Run: headless pygame with SDL's dummy video driver; simulated clock (each Clock.tick advances the game by its frame time, no real sleeping); random seed 0; keys injected as events and as key.get_pressed() state; no mouse input.
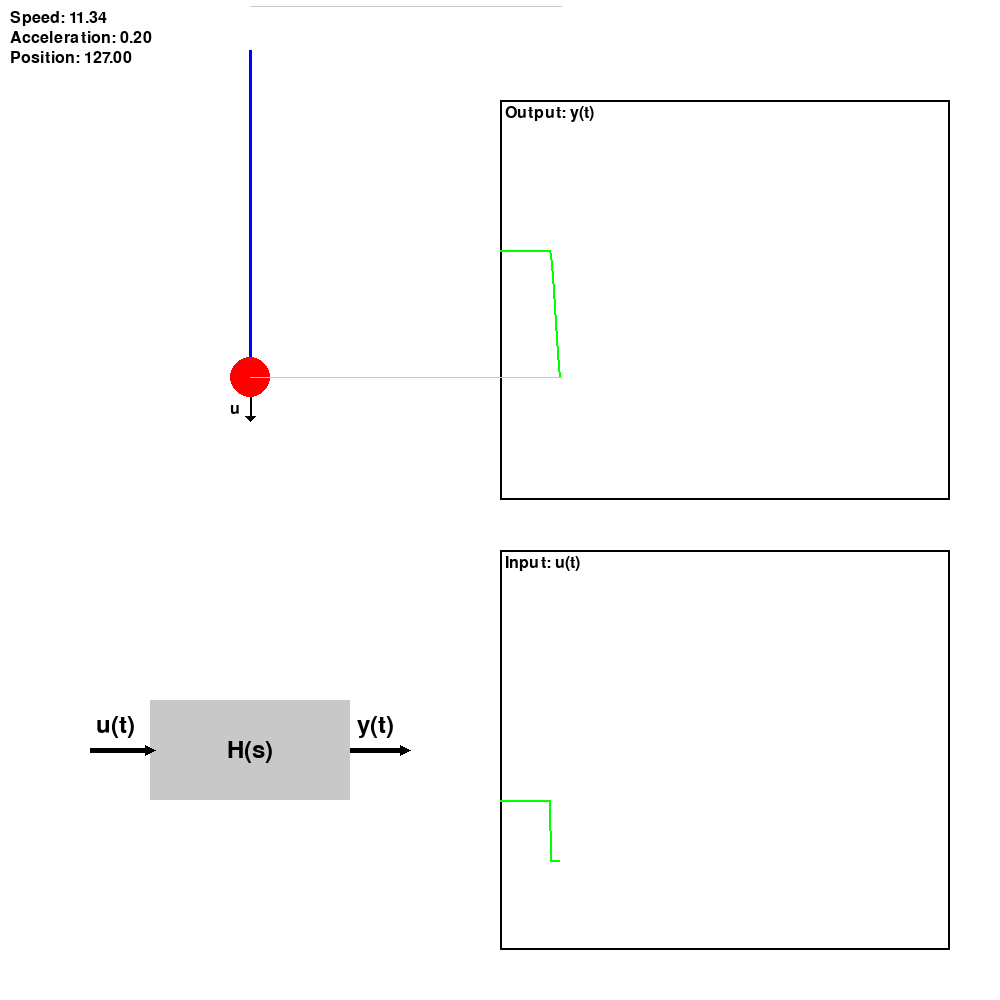
Frame 1 of 4 · flips 1–60 · no input
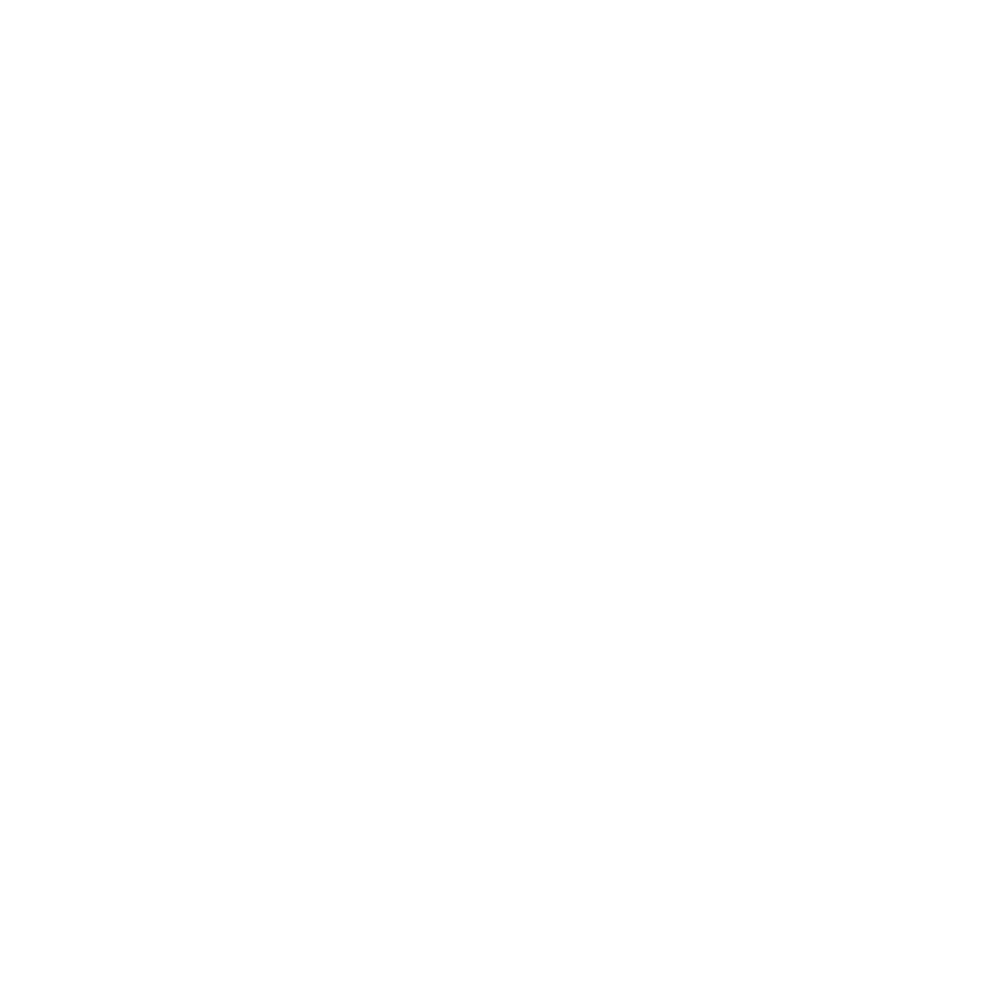
Frame 2 of 4 · flips 61–180 · tapped SPACE, RETURN · held RIGHT (→), D
Frame 3 of 4 · flips 181–300 · held DOWN (↓), S · screen unchanged from frame 2, image omitted
Frame 4 of 4 · flips 301–420 · held LEFT (←), A, UP (↑), W · screen unchanged from frame 3, image omitted

The pygame program that drew these frames:

import pygame

# Initialize pygame
pygame.init()

# Screen dimensions
WIDTH, HEIGHT = 1000, 1000  # Adjust width to have more space for the plot on the right
screen = pygame.display.set_mode((WIDTH, HEIGHT))

# Clock for controlling frame rate
clock = pygame.time.Clock()

# Spring parameters
spring_anchor = (WIDTH // 4, 50)  # Adjust anchor to keep it on the left side
mass_radius = 20
spring_length = 200  # Rest length of the spring
spring_k = 0.05  # Spring constant
damping = 0.85  # Damping factor to simulate friction

# Initial conditions
initial_displacement = 0  # Initial displacement from the equilibrium position
initial_velocity = 0  # Initial velocity (e.g., upwards)

# Set initial position of the mass based on displacement
mass_pos = [WIDTH // 4, spring_anchor[1] + spring_length + initial_displacement]

# Set initial velocity
velocity = initial_velocity

# For the real-time plot
position_history = []  # List to store the position over time
input_history = []
history_length = 450  # How many points to display on the plot
fixed_y_range = (100, 500)  # Fixed y-axis range for the plot

# Colors
WHITE = (255, 255, 255)
RED = (255, 0, 0)
BLUE = (0, 0, 255)
BLACK = (0, 0, 0)
GREEN = (0, 255, 0)
GRAY = (200, 200, 200)

# Smooth gravity
gravity = 0
paused = False
index = 0
def draw_hs_rectangle_with_arrows(surface, rect_pos, rect_size):
    # Draw the rectangle
    pygame.draw.rect(surface, GRAY, (rect_pos[0], rect_pos[1], rect_size[0], rect_size[1]))
    
    # Draw the text "H(s)" inside the rectangle
    font = pygame.font.Font(None, 36)
    text = font.render("H(s)", True, BLACK)
    text_rect = text.get_rect(center=(rect_pos[0] + rect_size[0] // 2, rect_pos[1] + rect_size[1] // 2))
    surface.blit(text, text_rect)

    # Draw arrow from left to rectangle
    start_pos = (rect_pos[0] - 60, rect_pos[1] + rect_size[1] // 2)  # Start point of the arrow
    end_pos = (rect_pos[0] - 5, rect_pos[1] + rect_size[1] // 2)  # End point of the arrow
    pygame.draw.line(surface, BLACK, start_pos, end_pos, 5)  # Draw line

    # Position for u(t) text
    u_t_text = font.render("u(t)", True, BLACK)
    u_t_rect = u_t_text.get_rect(center=(start_pos[0] + 25, start_pos[1] - 25))
    surface.blit(u_t_text, u_t_rect)

    start_pos = (start_pos[0] + 10, start_pos[1])
    end_pos = (end_pos[0] + 10, end_pos[1])
    pygame.draw.polygon(surface, BLACK, [(end_pos[0], end_pos[1]), (end_pos[0] - 10, end_pos[1] - 5), (end_pos[0] - 10, end_pos[1] + 5)])  # Draw arrowhead

    # Draw arrow from rectangle to the right
    start_pos = (rect_pos[0] + rect_size[0], rect_pos[1] + rect_size[1] // 2)  # Start point of the arrow
    end_pos = (start_pos[0] + 50, start_pos[1])  # End point of the arrow
    pygame.draw.line(surface, BLACK, start_pos, end_pos, 5)  # Draw line

    # Position for y(t) text
    y_t_text = font.render("y(t)", True, BLACK)
    y_t_rect = y_t_text.get_rect(center=(start_pos[0] + 25, start_pos[1] - 25))
    surface.blit(y_t_text, y_t_rect)

    start_pos = (start_pos[0] + 10, start_pos[1])
    end_pos = (end_pos[0] + 10, end_pos[1])
    pygame.draw.polygon(surface, BLACK, [(end_pos[0], end_pos[1]), (end_pos[0] - 10, end_pos[1] - 5), (end_pos[0] - 10, end_pos[1] + 5)])  # Draw arrowhead



    
def draw_position_plot(surface, history, current_y):
    # Define plot area (on the right side)
    plot_rect = pygame.Rect(WIDTH - 500, 100, 450, 400)  # Moved to the right side
    pygame.draw.rect(surface, BLACK, plot_rect, 2)

    # Draw the "Output: y(t)" text on top of the plot
    font = pygame.font.SysFont(None, 24)  # Create a font object
    output_text = font.render('Output: y(t)', True, BLACK)  # Render the text
    surface.blit(output_text, (plot_rect.x + 5, plot_rect.y + 5))  # Positioning the text

    # Normalize position history to fit in the plot area based on a fixed y-range
    min_pos, max_pos = fixed_y_range
    range_pos = max_pos - min_pos

    # Scale history to fit the plot area (without flipping)
    scaled_history = history
    # Plot points as a connected line
    for i in range(1, len(scaled_history)):
        pygame.draw.line(
            surface,
            GREEN,
            (plot_rect.x + i - 1, scaled_history[i - 1]),
            (plot_rect.x + i, scaled_history[i]),
            2,
        )

    plot_x = plot_rect.x + len(scaled_history)

    # Draw the horizontal line
    pygame.draw.line(surface, GRAY, (mass_pos[0], current_y), (plot_x + 1, current_y), 1)  # Dotted horizontal line

def draw_input_plot(surface, history, current_y):
    # Define plot area (on the right side)
    plot_rect = pygame.Rect(WIDTH - 500, 550, 450, 400)  # Moved to the right side
    pygame.draw.rect(surface, BLACK, plot_rect, 2)

    # Draw the "Output: y(t)" text on top of the plot
    font = pygame.font.SysFont(None, 24)  # Create a font object
    output_text = font.render('Input: u(t)', True, BLACK)  # Render the text
    surface.blit(output_text, (plot_rect.x + 5, plot_rect.y + 5))  # Positioning the text

    # Normalize position history to fit in the plot area based on a fixed y-range
    min_pos, max_pos = fixed_y_range
    range_pos = max_pos - min_pos

    # Scale history to fit the plot area (without flipping)
    scaled_history = history
    # Plot points as a connected line
    for i in range(1, len(scaled_history)):
        pygame.draw.line(
            surface,
            GREEN,
            (plot_rect.x + i - 1, scaled_history[i - 1]),
            (plot_rect.x + i, scaled_history[i]),
            2,
        )

    plot_x = plot_rect.x + len(scaled_history)

    # Draw the horizontal line
    pygame.draw.line(surface, GRAY, (mass_pos[0], current_y), (plot_x + 1, current_y), 1)  # Dotted horizontal line

# Function to draw a downward arrow
def draw_downward_arrow(surface, position):
    arrow_length = 30  # Doubled length of the arrow shaft
    arrow_width = 5  # Width of the arrowhead
    arrow_base = (position[0], position[1] + mass_radius)  # Base of the arrow at the mass's bottom

    # Draw the shaft
    pygame.draw.line(surface, BLACK, arrow_base, (arrow_base[0], arrow_base[1] + arrow_length), 2)

    # Draw the arrowhead
    pygame.draw.polygon(surface, BLACK, [
        (arrow_base[0] - arrow_width, arrow_base[1] + arrow_length),
        (arrow_base[0] + arrow_width, arrow_base[1] + arrow_length),
        (arrow_base[0], arrow_base[1] + arrow_length + arrow_width)
    ])

    # Draw the letter "u" to the left of the arrow
    font = pygame.font.SysFont(None, 24)  # Create a font object
    text_surface = font.render('u', True, BLACK)  # Render the letter "u"
    text_position = (arrow_base[0] - 20, arrow_base[1] + arrow_length // 2)  # Position of the text
    surface.blit(text_surface, text_position)  # Draw the text on the surface
# Function to draw the square output plot

running = True
while running:
    screen.fill(WHITE)

    # Event handling
    for event in pygame.event.get():
        if event.type == pygame.QUIT:
            running = False
        if event.type == pygame.KEYDOWN:
            if event.key == pygame.K_SPACE:  # Space to pause
                paused = not paused
            if event.key == pygame.K_r:  # 'r' key to reset
                mass_pos = [WIDTH // 4, spring_anchor[1] + spring_length + initial_displacement]
                velocity = initial_velocity
                gravity = 0
                index = 0
                position_history.clear()

    # Skip the update and drawing steps when paused
    if not paused:
        index += 1
        if index > 50 and index < 250:
            gravity = 6
            ## HERE PLOT A LITTLE DOWN ARROW NEXT TO THE MASS
            draw_downward_arrow(screen, (mass_pos[0], mass_pos[1]))  # Draw downward arrow next to the mass
        else:
            gravity = 0
        # Calculate the spring force (Hooke's law)
        displacement = mass_pos[1] - (spring_anchor[1] + spring_length)
        spring_force = -spring_k * displacement

        # Add gravity
        total_force = spring_force + gravity

        # Update acceleration, velocity, and position
        acceleration = total_force
        velocity += acceleration
        velocity *= damping  # Apply damping to slow down over time
        mass_pos[1] += velocity

        # Limit spring stretch (not letting the mass go below the screen)
        if mass_pos[1] > HEIGHT - mass_radius:
            mass_pos[1] = HEIGHT - mass_radius
            velocity = 0

        # Keep track of the mass position for plotting
        if len(position_history) < history_length:
            position_history.append(mass_pos[1])
            input_history.append(gravity * 10 + 250 + 550)

        # Draw the spring (a simple line) and the mass (a circle)
        pygame.draw.line(screen, BLUE, spring_anchor, mass_pos, 3)  # Spring
        pygame.draw.circle(screen, RED, (int(mass_pos[0]), int(mass_pos[1])), mass_radius)  # Mass

        # Draw the real-time plot of position (on the right side)
        draw_position_plot(screen, position_history, mass_pos[1])
        draw_input_plot(screen, input_history,gravity)
        draw_hs_rectangle_with_arrows(screen, (150, 700), (200, 100))
        # Display speed, acceleration, and velocity in the left corner
        font = pygame.font.SysFont(None, 24)
        speed_text = font.render(f'Speed: {velocity:.2f}', True, BLACK)
        acceleration_text = font.render(f'Acceleration: {acceleration:.2f}', True, BLACK)
        velocity_text = font.render(f'Position: {int(mass_pos[1]) - 250:.2f}', True, BLACK)
        screen.blit(speed_text, (10, 10))
        screen.blit(acceleration_text, (10, 30))
        screen.blit(velocity_text, (10, 50))

    # Update the display
    pygame.display.flip()

    # Control the frame rate
    clock.tick(60)

# Quit pygame
pygame.quit()
